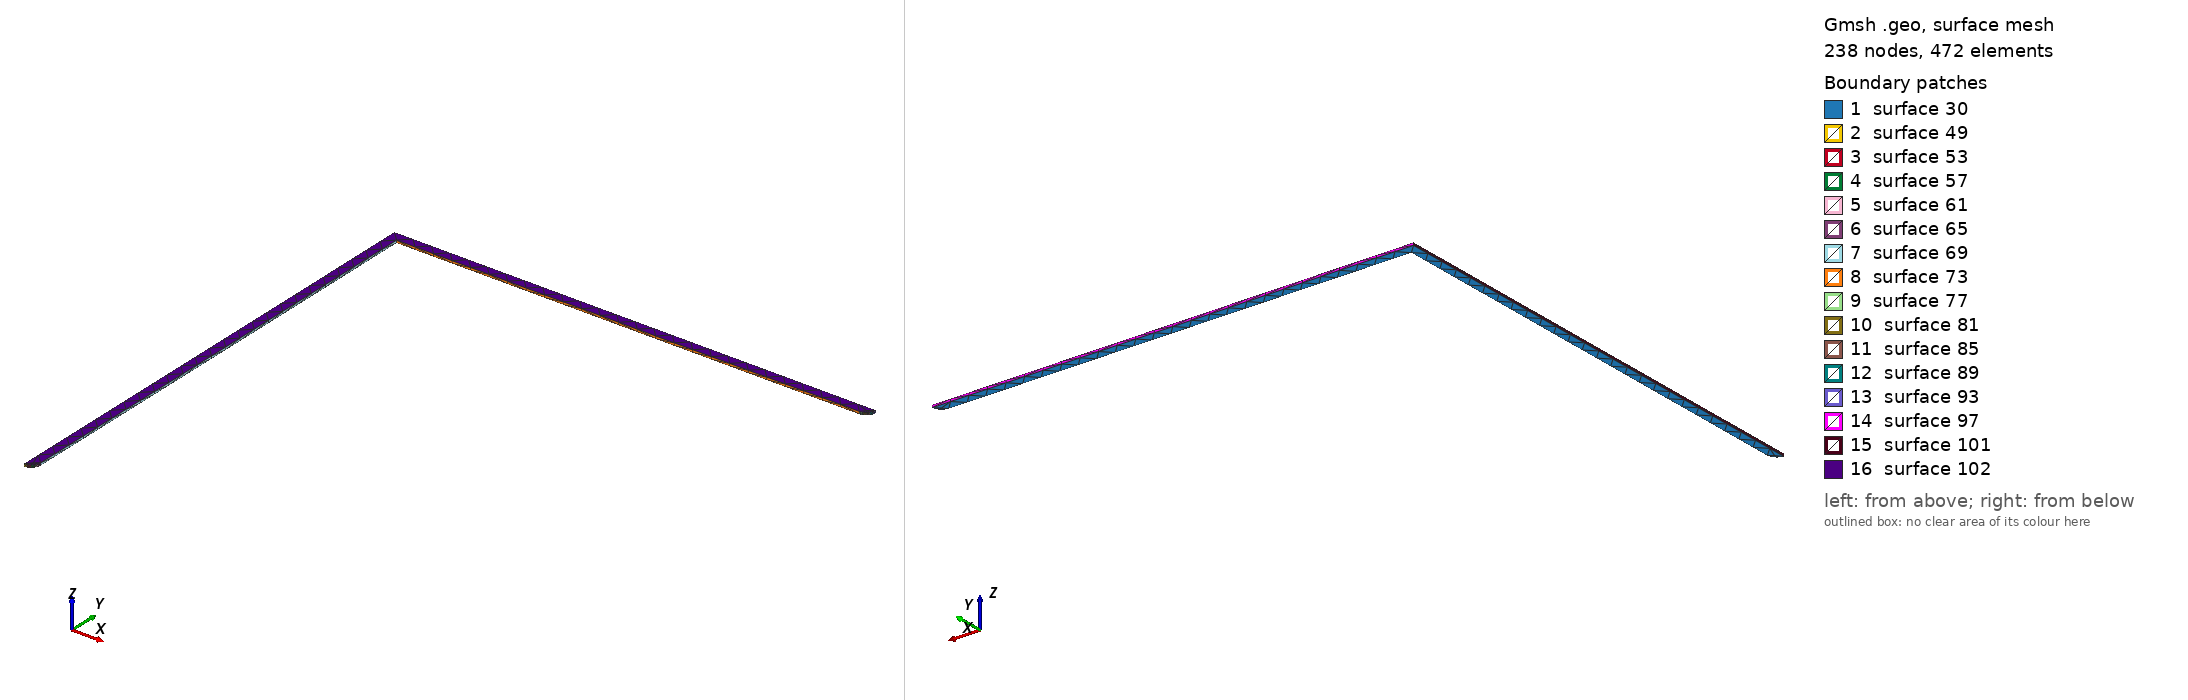

Gmsh geometry script, surface-meshed: 238 nodes, 472 surface elements. Boundary patches (legend numbers): 1 surface 30, 2 surface 49, 3 surface 53, 4 surface 57, 5 surface 61, 6 surface 65, 7 surface 69, 8 surface 73, 9 surface 77, 10 surface 81, 11 surface 85, 12 surface 89, 13 surface 93, 14 surface 97, 15 surface 101, 16 surface 102. Left view from above one corner, right view from below the opposite corner. The script declares no physical surfaces, so the legend lists its geometric surfaces. The drawing asked Gmsh for element sizes between 1% and 20% of the model's largest extent; the script's own settings can give other sizes.

=== Net82.geo (drawn) ===
lc = 1e-2;
Point(1) = {-0.17, 2.414, 0.01137, lc} ;
Point(2) = {-0.168455, 2.41425, 0.01137, lc} ;
Point(3) = {-0.167061, 2.41495, 0.01137, lc} ;
Point(4) = {-0.165955, 2.41606, 0.01137, lc} ;
Point(5) = {-0.165245, 2.41745, 0.01137, lc} ;
Point(6) = {-0.165, 2.419, 0.01137, lc} ;
Point(7) = {-0.165, 2.664, 0.01137, lc} ;
Point(8) = {0.08, 2.664, 0.01137, lc} ;
Point(9) = {0.081545, 2.66425, 0.01137, lc} ;
Point(10) = {0.082939, 2.66495, 0.01137, lc} ;
Point(11) = {0.084045, 2.66606, 0.01137, lc} ;
Point(12) = {0.084755, 2.66745, 0.01137, lc} ;
Point(13) = {0.085, 2.669, 0.01137, lc} ;
Point(14) = {-0.17, 2.669, 0.01137, lc} ;
Line(15) = {1,2} ;
Line(16) = {2,3} ;
Line(17) = {3,4} ;
Line(18) = {4,5} ;
Line(19) = {5,6} ;
Line(20) = {6,7} ;
Line(21) = {7,8} ;
Line(22) = {8,9} ;
Line(23) = {9,10} ;
Line(24) = {10,11} ;
Line(25) = {11,12} ;
Line(26) = {12,13} ;
Line(27) = {13,14} ;
Line(28) = {14,1} ;
Line Loop(29) = {15,16,17,18,19,20,21,22,23,24,25,26,27,28} ;
Plane Surface(30) = {29} ;
Extrude{0,0,0.00137}{ Surface{30}; }
